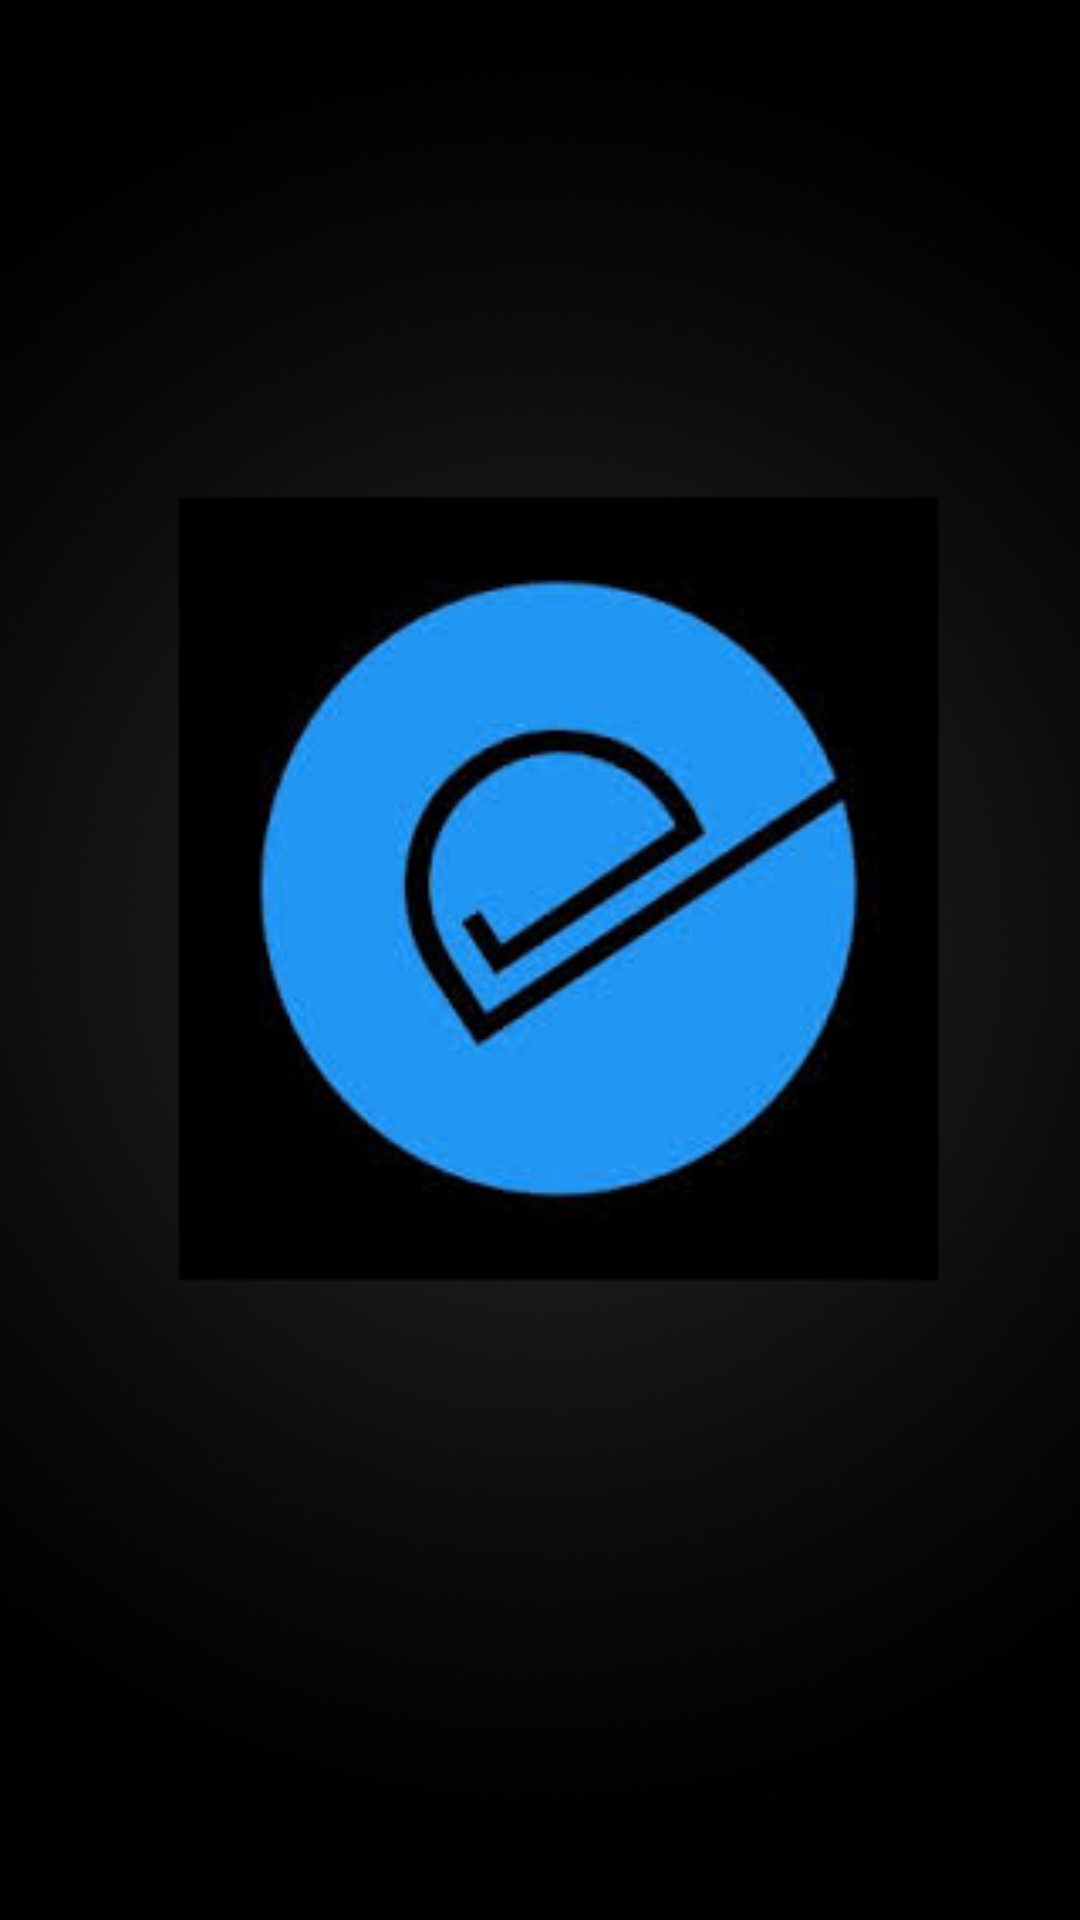

Layout XML and referenced resources for this Android screen:
<!-- AndroidManifest.xml: application theme AppTheme -->
<!-- res/layout/activity_splash__screen.xml -->
<?xml version="1.0" encoding="utf-8"?>
<RelativeLayout xmlns:android="http://schemas.android.com/apk/res/android"
    xmlns:tools="http://schemas.android.com/tools"
    android:layout_width="fill_parent"
    android:layout_height="fill_parent"

    android:background="@drawable/splash"
    tools:context="com.example.spider.loginscreen.splash_Screen">

</RelativeLayout>
<!-- resources referenced by this layout -->
<resources>
  <!-- drawable splash: png bitmap (drawable, 60134 bytes) -->
</resources>
